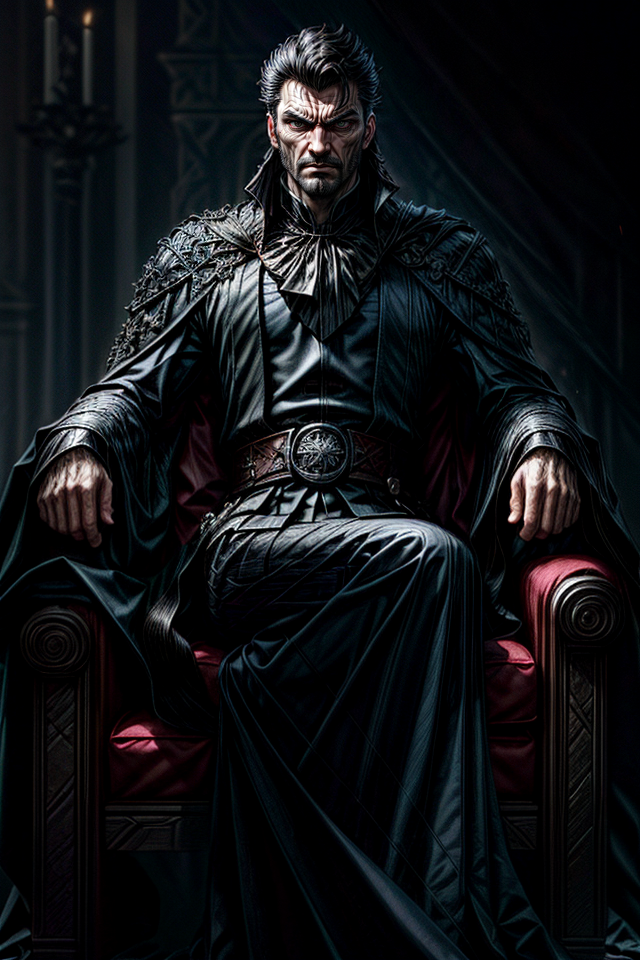
Generation parameters embedded in this image by AUTOMATIC1111 Stable Diffusion web UI or a fork of it (Forge, ...) (PNG 'parameters' text chunk):
Straff Venture, Male, Noble, Dark-Haired, Regal, Stern, Arrogant, Sinister, Posture of Authority, Imposing Stature, Brooding, Manipulative, Ambitious, Villainous, Callous, Self-Confident, Lavish Attire, Scheming, Power-Hungry, Calculating, Ruthless, Dark Intentions, Manipulator, Dark-Eyed, Nobleman, Ruler of House Venture, Cold and Calculating, Malevolent, Smirking, Dominant, Haughty, Distinguished, Ambitious Noble, Black-Haired Lord, Expression of Cunning, Complex Character, <lora:epi_noiseoffset2:2>, <lora:more_details:2>
Negative prompt: nude,female, woman, girl
Steps: 25, Sampler: DPM++ 2M SDE Karras, CFG scale: 5, Seed: 2710365286, Size: 640x960, Model hash: 4b99e70c19, Model: aZovyaRPGArtistTools_v4, VAE hash: 735e4c3a44, VAE: vae-ft-mse-840000-ema-pruned.safetensors, ADetailer model: face_yolov8n.pt, ADetailer confidence: 0.3, ADetailer dilate erode: 4, ADetailer mask blur: 4, ADetailer denoising strength: 0.4, ADetailer inpaint only masked: True, ADetailer inpaint padding: 32, ADetailer version: 24.1.1, Lora hashes: "epi_noiseoffset2: d1131f7207d6, more_details: 3b8aa1d351ef", Version: 1.7.0